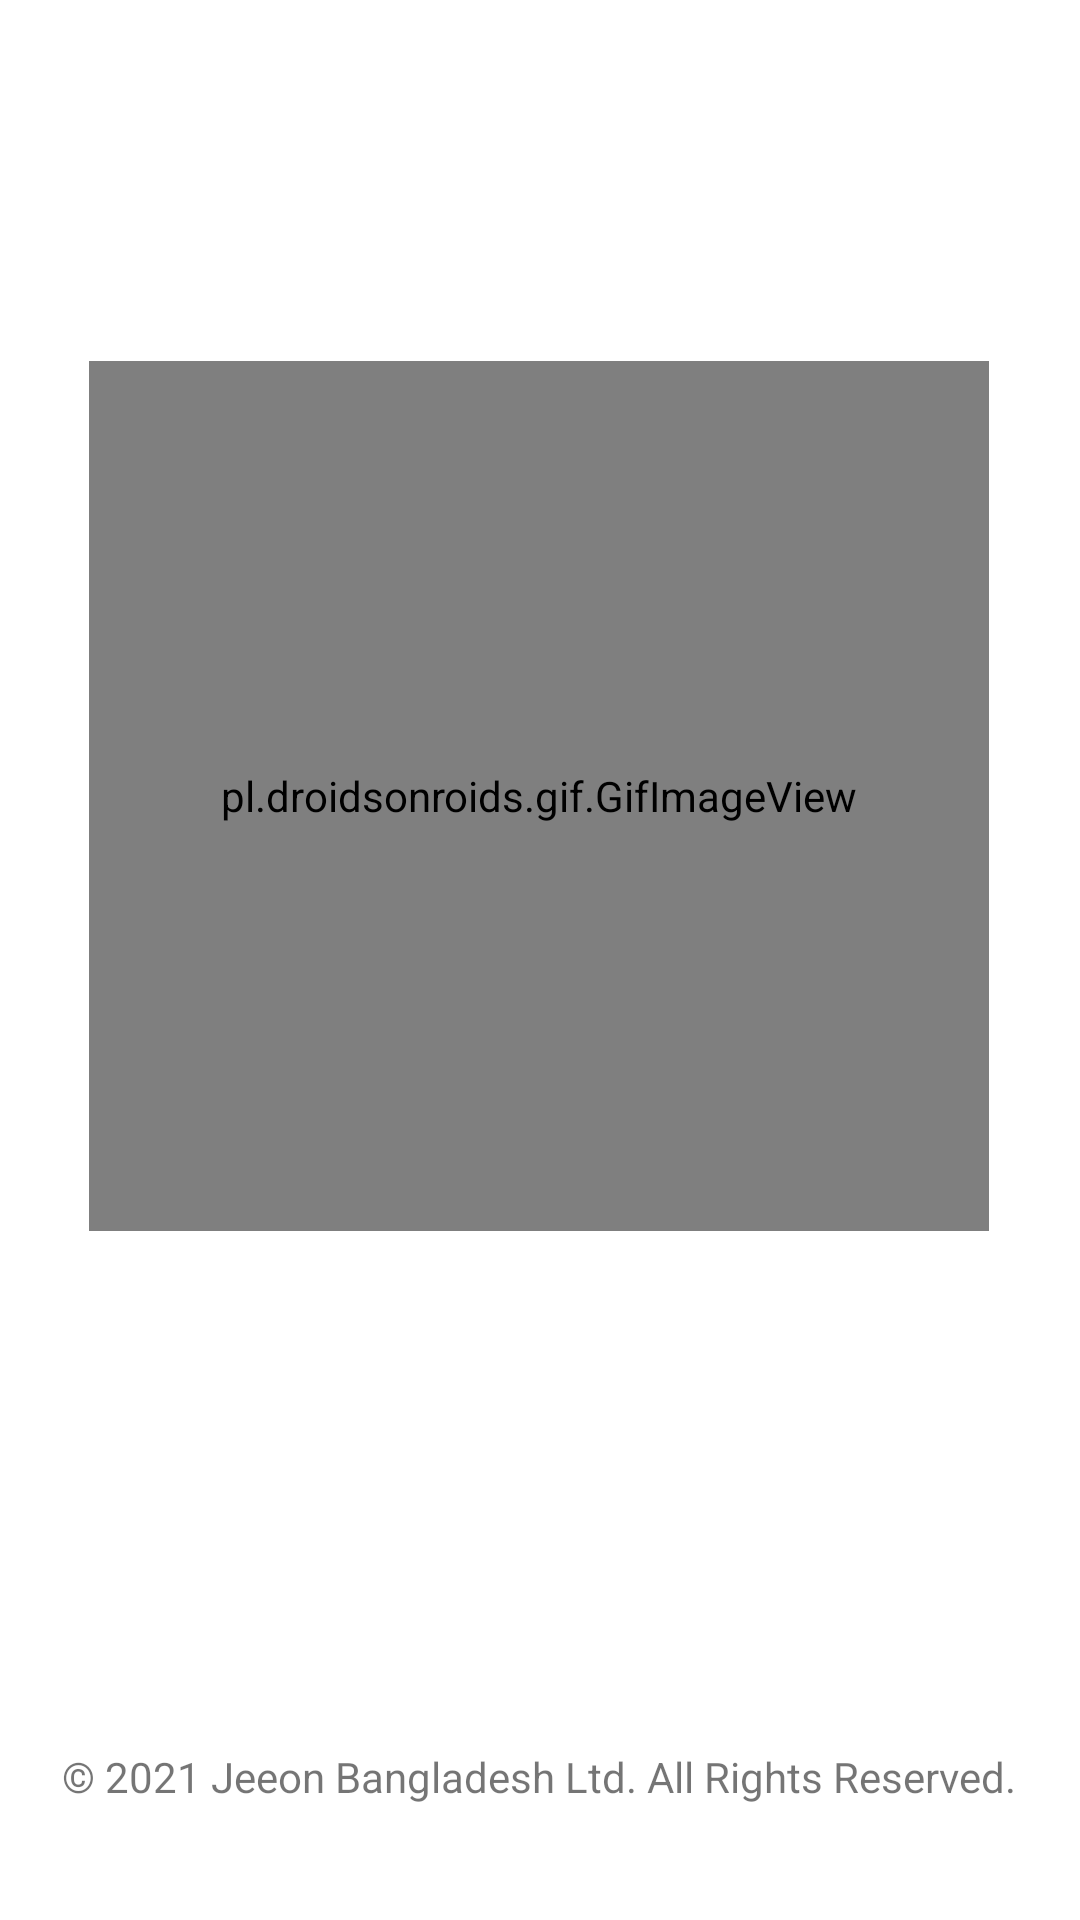

Write the Android layout XML for this screen, with the resource values it uses.
<!-- AndroidManifest.xml: application theme Theme.CalenderViewApp -->
<!-- res/layout/activity_splash_screen.xml -->
<?xml version="1.0" encoding="utf-8"?>
<androidx.constraintlayout.widget.ConstraintLayout
    xmlns:android="http://schemas.android.com/apk/res/android"
    xmlns:app="http://schemas.android.com/apk/res-auto"
    xmlns:tools="http://schemas.android.com/tools"
    android:layout_width="match_parent"
    android:layout_height="match_parent"
    tools:context=".SplashScreen">

    <pl.droidsonroids.gif.GifImageView
        android:id="@+id/imageView"
        android:layout_width="300dp"
        android:layout_height="290dp"
        android:background="@drawable/splash"
        app:layout_constraintBottom_toBottomOf="parent"
        app:layout_constraintEnd_toEndOf="parent"
        app:layout_constraintHorizontal_bias="0.495"
        app:layout_constraintStart_toStartOf="parent"
        app:layout_constraintTop_toTopOf="parent"
        app:layout_constraintVertical_bias="0.344"/>

    <TextView
        android:id="@+id/textView"
        android:layout_width="wrap_content"
        android:layout_height="wrap_content"
        android:layout_margin="15dp"
        android:text="© 2021 Jeeon Bangladesh Ltd. All Rights Reserved."
        app:layout_constraintBottom_toBottomOf="parent"
        app:layout_constraintEnd_toEndOf="parent"
        app:layout_constraintHorizontal_bias="0.498"
        app:layout_constraintStart_toStartOf="parent"
        app:layout_constraintTop_toBottomOf="@+id/imageView"
        app:layout_constraintVertical_bias="0.87" />
</androidx.constraintlayout.widget.ConstraintLayout>
<!-- resources referenced by this layout -->
<resources>
  <!-- drawable splash: gif bitmap (drawable, 793589 bytes) -->
  <style name="Theme.CalenderViewApp" parent="Theme.MaterialComponents.Light.NoActionBar">
          
          <item name="colorPrimary">@color/purple_500</item>
          <item name="colorPrimaryVariant">@color/purple_700</item>
          <item name="colorOnPrimary">@color/white</item>
          
          <item name="colorSecondary">@color/teal_200</item>
          <item name="colorSecondaryVariant">@color/teal_700</item>
          <item name="colorOnSecondary">@color/black</item>
          
          <item name="android:statusBarColor" tools:targetApi="l">?attr/colorPrimaryVariant</item>
          
      </style>
  <color name="purple_500">#FF6200EE</color>
  <color name="purple_700">#FF3700B3</color>
  <color name="white">#FFFFFFFF</color>
  <color name="teal_200">#FF03DAC5</color>
  <color name="teal_700">#FF018786</color>
  <color name="black">#FF000000</color>
</resources>
